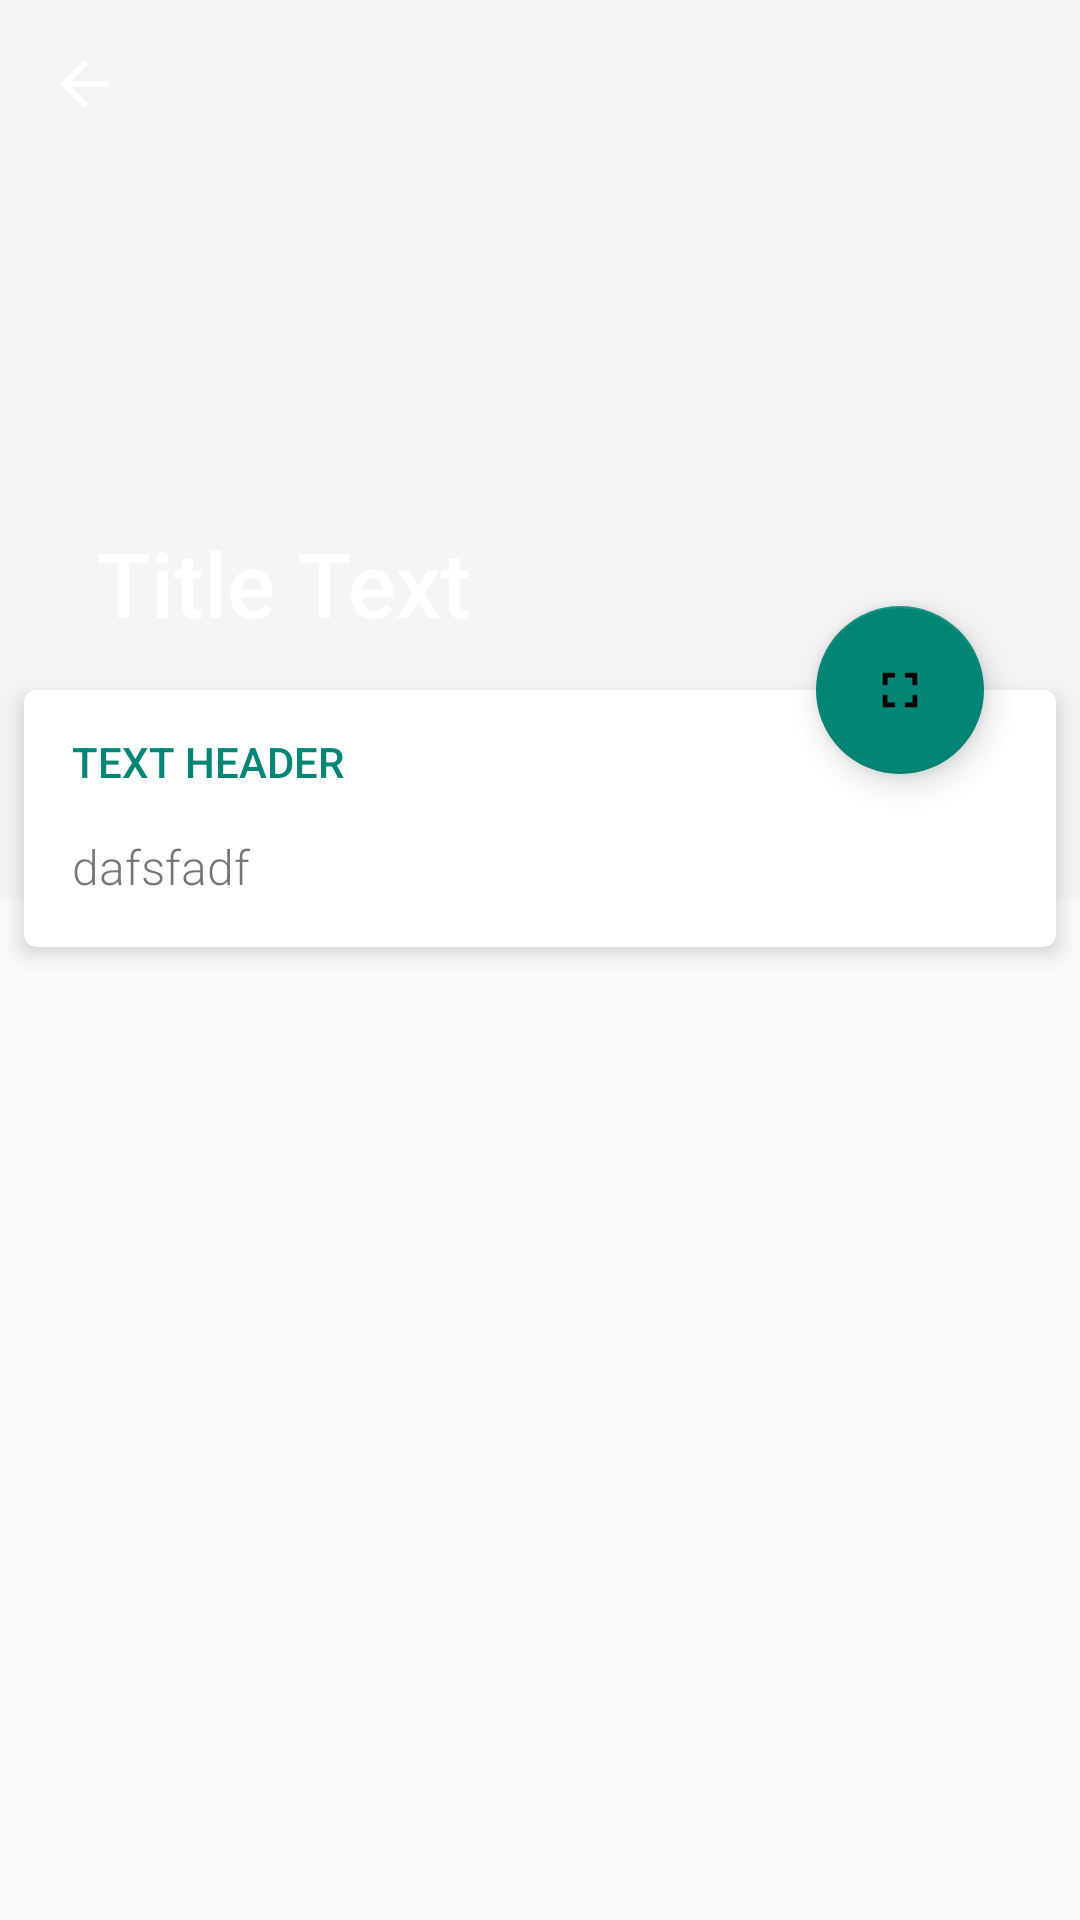

Layout XML and referenced resources for this Android screen:
<!-- AndroidManifest.xml: activity theme Theme.AppCompat.Light.NoActionBar -->
<!-- res/layout/activity_drug_detail.xml -->
<?xml version="1.0" encoding="utf-8"?>
<androidx.coordinatorlayout.widget.CoordinatorLayout
    xmlns:android="http://schemas.android.com/apk/res/android"
    xmlns:tools="http://schemas.android.com/tools"
    xmlns:app="http://schemas.android.com/apk/res-auto"
    android:id="@+id/annonce.main.coordinator"
    android:layout_width="match_parent"
    android:layout_height="match_parent"
    tools:ignore="RtlHardcoded"
    >

    <com.google.android.material.appbar.AppBarLayout
        android:id="@+id/flexible.example.appbar"
        android:layout_width="match_parent"
        android:layout_height="wrap_content"
        android:theme="@style/ThemeOverlay.AppCompat.Dark.ActionBar"
        >

        <com.google.android.material.appbar.CollapsingToolbarLayout
            android:id="@+id/flexible.collapsing"
            android:layout_width="match_parent"
            android:layout_height="300dp"
            app:title="Title Text"


            app:expandedTitleMarginBottom="94dp"
            app:layout_scrollFlags="scroll|exitUntilCollapsed"
            app:expandedTitleTextAppearance="@style/CollapsingTextAppearance.Inverse"
            app:contentScrim="?colorPrimary"
            >

            <ImageView
                android:id="@+id/img_view"
                android:layout_width="fill_parent"
                android:layout_height="match_parent"
                android:src="@drawable/ic_launcher_foreground"
                android:scaleType="centerCrop"
                />

            <androidx.appcompat.widget.Toolbar
                android:id="@+id/flexible.example.toolbar"
                android:layout_width="match_parent"
                android:layout_height="?attr/actionBarSize"
                android:background="@null"
                app:layout_collapseMode="pin"
                style="@style/ToolBarWithNavigationBack"
                />
        </com.google.android.material.appbar.CollapsingToolbarLayout>
    </com.google.android.material.appbar.AppBarLayout>

    <androidx.core.widget.NestedScrollView
        android:layout_width="match_parent"
        android:layout_height="match_parent"
        android:scrollbars="none"
        app:behavior_overlapTop="78dp"
        app:layout_behavior="@string/appbar_scrolling_view_behavior"
        >

        <LinearLayout
            android:layout_width="match_parent"
            android:layout_height="wrap_content"
            android:orientation="vertical"
            >

            <androidx.cardview.widget.CardView
                android:id="@+id/flexible.example.cardview"
                android:layout_width="match_parent"
                android:layout_height="wrap_content"
                app:contentPaddingBottom="16dp"
                app:contentPaddingLeft="16dp"
                app:contentPaddingRight="16dp"
                app:cardCornerRadius="4dp"
                app:cardBackgroundColor="@android:color/white"
                app:cardElevation="4dp"
                android:layout_margin="8dp"
                >

                <LinearLayout
                    android:layout_width="match_parent"
                    android:layout_height="wrap_content"
                    android:orientation="vertical"
                    >

                    <TextView
                        android:layout_width="match_parent"
                        android:layout_height="wrap_content"
                        android:text="Text header"
                        android:textAppearance="@style/TextAppearance.Header"
                        style="@style/TextComponent.ItemRow"
                        />

                    <TextView
                        android:layout_width="match_parent"
                        android:layout_height="wrap_content"
                        android:fontFamily="sans-serif-light"
                        android:lineSpacingExtra="8dp"
                        android:textSize="16sp"
                        android:text="dafsfadf"
                        />
                </LinearLayout>
            </androidx.cardview.widget.CardView>
        </LinearLayout>
    </androidx.core.widget.NestedScrollView>

    <com.google.android.material.floatingactionbutton.FloatingActionButton
        android:id="@+id/fab"
        android:layout_width="wrap_content"
        android:layout_height="wrap_content"
        android:layout_marginRight="32dp"
        android:elevation="8dp"
        android:src="@drawable/ic_fullscreen"
        app:layout_anchor="@id/flexible.example.cardview"
        app:layout_anchorGravity="top|right|end"
        tools:ignore="RtlHardcoded"
        />
</androidx.coordinatorlayout.widget.CoordinatorLayout>
<!-- resources referenced by this layout -->
<resources>
  <!-- drawable ic_fullscreen: png bitmap (drawable-hdpi, 425 bytes) -->
  <style name="CollapsingTextAppearance.Inverse">
          <item name="android:textSize">30sp</item>
      </style>
  <style name="TextAppearance.Header">
          <item name="android:textAllCaps">true</item>
          <item name="android:fontFamily">sans-serif-medium</item>
          <item name="android:textColor">?colorAccent</item>
      </style>
  <style name="TextComponent.ItemRow">
          <item name="android:gravity">center_vertical</item>
          <item name="android:minHeight">48dp</item>
      </style>
  <style name="ToolBarWithNavigationBack">
          <item name="navigationIcon">@drawable/abc_ic_ab_back_material</item>
      </style>
</resources>
